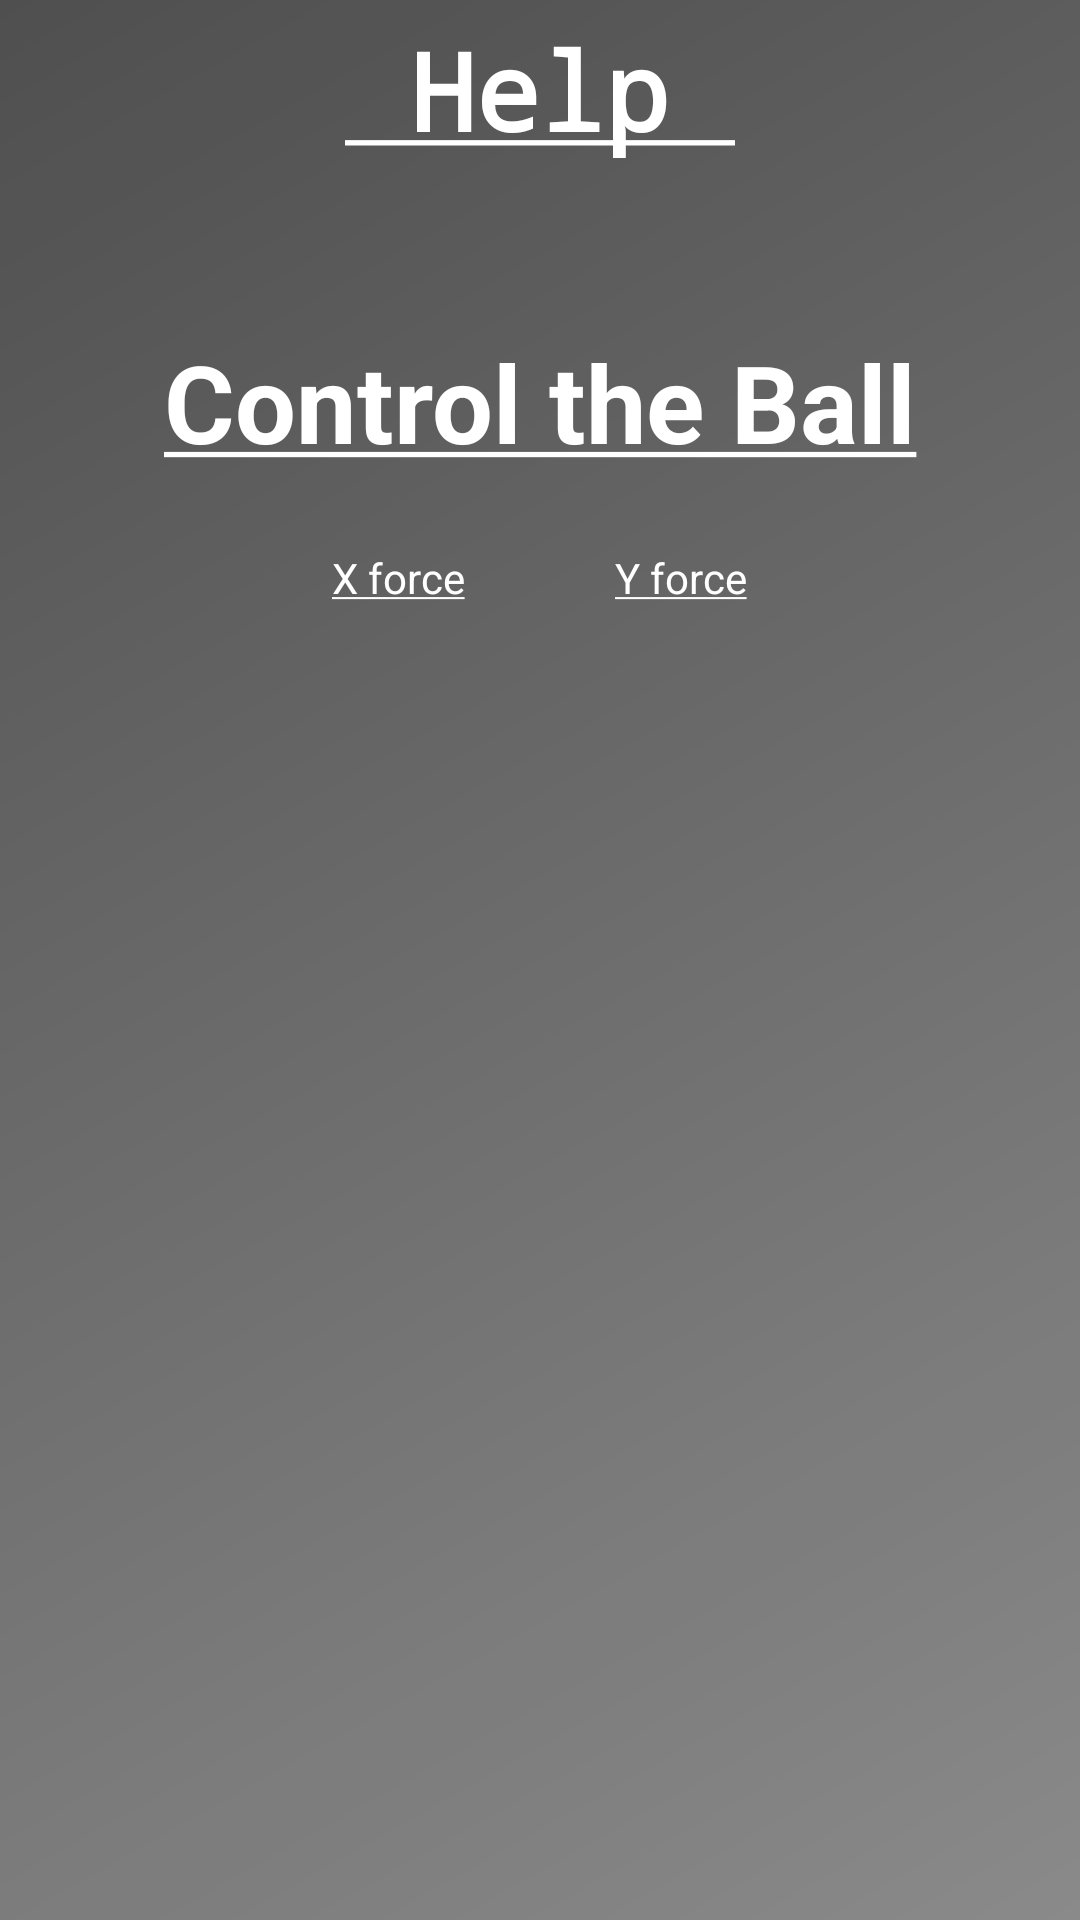

The Android layout XML behind this screen, and the referenced resources:
<!-- AndroidManifest.xml: application theme AppTheme -->
<!-- res/layout/view_help.xml -->
<?xml version="1.0" encoding="utf-8"?>
<RelativeLayout
    xmlns:android="http://schemas.android.com/apk/res/android"
    xmlns:ads="http://schemas.android.com/apk/res-auto"
    android:orientation="vertical"
    android:layout_width="match_parent"
    android:layout_height="match_parent"
    android:background="@drawable/background_semi_black_gradient"
    android:id="@+id/view_help"
    >

    <TextView
        android:layout_width="match_parent"
        android:layout_height="60dp"
        android:gravity="center"
        android:textColor="#FFFFFF"
        android:textSize="36sp"
        android:typeface="monospace"
        android:text="@string/help_header"
        android:id="@+id/tvTitle"/>
    <RelativeLayout
        android:layout_width="180dp"
        android:layout_height="180dp"
        android:layout_centerInParent="true"
        android:id="@+id/center_frame">

        <ImageButton
            android:layout_width="90dp"
            android:layout_height="90dp"
            android:visibility="invisible"
            android:id="@+id/btn_replay"
            android:layout_centerInParent="true"
            android:background="@drawable/btn_replay"
            android:contentDescription="Replay help tutorial" />
        <ImageView
            android:layout_width="170dp"
            android:layout_height="170dp"
            android:layout_centerInParent="true"
            android:id="@+id/iv_help_image"
            android:contentDescription="@string/help" />

    </RelativeLayout>


    <LinearLayout
        android:layout_width="match_parent"
        android:layout_height="wrap_content"
        android:gravity="center"
        android:layout_above="@id/center_frame"
        android:id="@+id/region1"
        >

        <LinearLayout
            android:layout_width="wrap_content"
            android:layout_height="wrap_content"
            android:padding="10dp"
            android:orientation="vertical">
            <TextView
                android:layout_width="wrap_content"
                android:layout_height="wrap_content"
                android:paddingTop="15dp"
                android:paddingRight="15dp"
                android:paddingEnd="15dp"
                android:paddingLeft="15dp"
                android:layout_gravity="center"
                android:gravity="center"
                android:textColor="#FFFFFF"
                android:text="@string/x_force"/>
            <LinearLayout
                android:layout_width="match_parent"
                android:layout_height="18dp"
                android:orientation="horizontal"
                android:layout_gravity="center"
                android:gravity="center"
                >
                <TextView
                    android:layout_width="wrap_content"
                    android:layout_height="match_parent"
                    android:gravity="end"
                    android:paddingRight="2dp"
                    android:paddingEnd="2dp"
                    android:textColor="#FFFFFF"
                    android:id="@+id/tvX_velocity"/>

                <TextView
                    android:layout_width="wrap_content"
                    android:layout_height="match_parent"
                    android:gravity="center_vertical"
                    android:textColor="#FFFFFF"
                    android:id="@+id/tv_x_direction"/>

            </LinearLayout>

        </LinearLayout>
        <LinearLayout
            android:layout_width="wrap_content"
            android:layout_height="wrap_content"
            android:padding="10dp"
            android:orientation="vertical">

            <TextView
                android:layout_width="wrap_content"
                android:layout_height="wrap_content"
                android:paddingTop="15dp"
                android:paddingRight="15dp"
                android:paddingEnd="15dp"
                android:paddingLeft="15dp"
                android:textColor="#FFFFFF"
                android:text="@string/y_force"/>
            <LinearLayout
                android:layout_width="match_parent"
                android:layout_height="18dp"
                android:orientation="horizontal"
                android:layout_gravity="center"
                android:gravity="center"
                >

                <TextView
                    android:layout_width="wrap_content"
                    android:layout_height="match_parent"
                    android:gravity="end"
                    android:paddingRight="3dp"
                    android:paddingEnd="3dp"
                    android:textColor="#FFFFFF"
                    android:id="@+id/tvY_velocity"/>

                <TextView
                    android:layout_width="wrap_content"
                    android:layout_height="match_parent"
                    android:gravity="center"
                    android:textColor="#FFFFFF"
                    android:textSize="12sp"
                    android:id="@+id/tv_y_direction"/>

            </LinearLayout>

        </LinearLayout>

    </LinearLayout>


    <TextView
        android:layout_width="match_parent"
        android:layout_height="wrap_content"
        android:layout_marginLeft="20dp"
        android:layout_marginStart="20dp"
        android:layout_marginRight="20dp"
        android:layout_marginEnd="20dp"
        android:layout_marginTop="10dp"
        android:id="@+id/tv_help_title_2"
        android:text="@string/helper_title_control_the_ball"
        android:textColor="#FFFFFF"
        android:textSize="36sp"
        android:gravity="center"
        android:layout_above="@id/region1"/>

    <TextView
        android:layout_width="match_parent"
        android:layout_height="wrap_content"
        android:layout_marginLeft="20dp"
        android:layout_marginStart="20dp"
        android:layout_marginRight="20dp"
        android:layout_marginEnd="20dp"
        android:id="@+id/tv_help_text"
        android:textStyle="bold"
        android:typeface="normal"
        android:text=""
        android:textColor="#FFFFFF"
        android:textSize="36sp"
        android:gravity="center"
        android:layout_below="@id/center_frame"/>


    <com.google.android.gms.ads.AdView
        android:id="@+id/adView"
        android:layout_width="match_parent"
        android:layout_height="wrap_content"
        android:layout_alignParentBottom="true"
        android:visibility="gone"
        ads:adSize="SMART_BANNER"
        ads:adUnitId="@string/banner_ad_unit_id"/>
</RelativeLayout>
<!-- resources referenced by this layout -->
<resources>
  <!-- drawable background_semi_black_gradient (drawable-nodpi) -->
  <?xml version="1.0" encoding="utf-8"?>
  <layer-list
      xmlns:android="http://schemas.android.com/apk/res/android"
      >
      <item  >
          <shape android:shape="rectangle"
              >
              <gradient
                  android:angle="135"
                  android:endColor="#AF000000"
                  android:startColor="#72000000"
                  />
          </shape>
      </item>
  
  </layer-list>
  <!-- drawable btn_replay (drawable-nodpi) -->
  <?xml version="1.0" encoding="utf-8"?>
  <layer-list
      xmlns:android="http://schemas.android.com/apk/res/android"
      >
      <item  >
          <shape android:shape="oval"
              >
              <stroke android:width="3dp" android:color="#FFFFFF" />
              <padding android:bottom="9dp"
                  android:left="10dp"
                  android:right="10dp"
                  android:top="9dp"
                  />
          </shape>
      </item>
      <item>
          <bitmap android:src="@drawable/img_replay" />
      </item>
  
  
  
  </layer-list>
  <string name="banner_ad_unit_id">ca-app-pub-4622920858510017/4770769283</string>
  <string name="help">help</string>
  <string name="help_header"><b><u> Help </u></b></string>
  <string name="helper_title_control_the_ball"><u><b>Control the Ball</b></u></string>
  <string name="x_force"><u>X force</u></string>
  <string name="y_force"><u>Y force</u></string>
  <style name="AppTheme" parent="Theme.AppCompat.Light.DarkActionBar">
          
  
          <item name="windowNoTitle">true</item>
          <item name="windowActionBar">false</item>
          <item name="android:windowFullscreen">true</item>
          <item name="android:windowContentOverlay">@null</item>
      </style>
  <!-- drawable img_replay: png bitmap (drawable-nodpi, 1318 bytes) -->
</resources>
